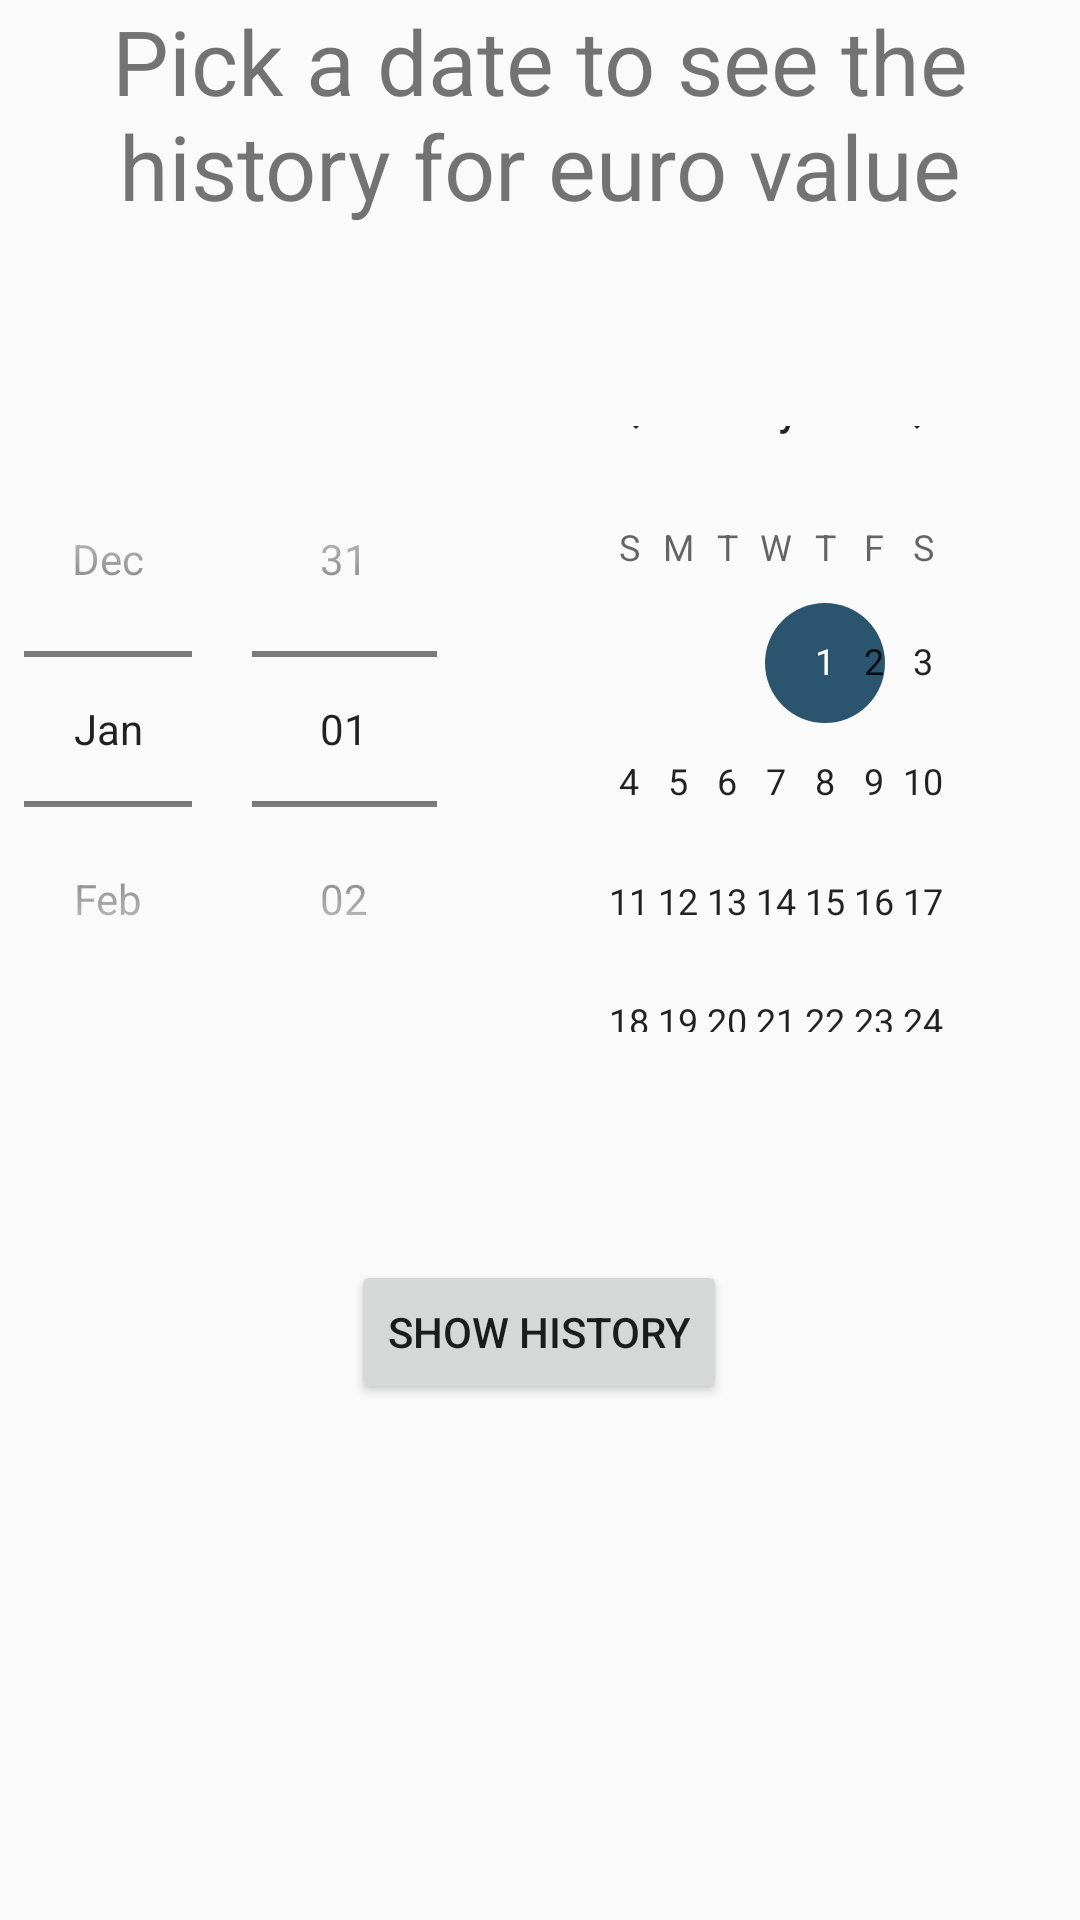

Reconstruct the res/layout file that produces this screen, plus the resources it refers to.
<!-- AndroidManifest.xml: application theme AppTheme -->
<!-- res/layout/activity_history.xml -->
<?xml version="1.0" encoding="utf-8"?>
<androidx.constraintlayout.widget.ConstraintLayout xmlns:android="http://schemas.android.com/apk/res/android"
    xmlns:app="http://schemas.android.com/apk/res-auto"
    xmlns:tools="http://schemas.android.com/tools"
    android:id="@+id/relativeLayout"
    android:layout_width="match_parent"
    android:layout_height="match_parent"
    android:gravity="bottom"
    tools:context=".Activities.HistoryActivity">


    <com.example.xchange.Activities.Menu.MenuView
        android:id="@+id/menu"
        android:layout_width="wrap_content"
        android:layout_height="wrap_content"
        android:layout_marginTop="115dp"
        android:layout_marginBottom="80dp"
        app:layout_constraintBottom_toBottomOf="parent"
        app:layout_constraintEnd_toEndOf="parent"
        app:layout_constraintStart_toStartOf="parent"
        app:layout_constraintTop_toBottomOf="@+id/generate" />

    <TextView
        android:id="@+id/not_text"
        android:layout_width="wrap_content"
        android:layout_height="wrap_content"
        android:text="Pick a date to see the history for euro value"
        android:textAlignment="center"
        android:textSize="30sp"
        app:layout_constraintEnd_toEndOf="parent"
        app:layout_constraintHorizontal_bias="0.5"
        app:layout_constraintStart_toStartOf="parent"
        app:layout_constraintTop_toTopOf="parent" />


    <Button
        android:id="@+id/generate"
        android:layout_width="wrap_content"
        android:layout_height="wrap_content"
        android:layout_marginTop="76dp"
        android:text="Show History"
        app:layout_constraintEnd_toEndOf="parent"
        app:layout_constraintHorizontal_bias="0.498"
        app:layout_constraintStart_toStartOf="parent"
        app:layout_constraintTop_toBottomOf="@+id/simpleDatePicker" />

    <DatePicker
        android:id="@+id/simpleDatePicker"
        android:layout_width="344dp"
        android:layout_height="202dp"
        android:datePickerMode="spinner"
        app:layout_constraintBottom_toBottomOf="parent"
        app:layout_constraintEnd_toEndOf="parent"
        app:layout_constraintHorizontal_bias="0.496"
        app:layout_constraintStart_toStartOf="parent"
        app:layout_constraintTop_toBottomOf="@+id/not_text"
        app:layout_constraintVertical_bias="0.184" />


</androidx.constraintlayout.widget.ConstraintLayout>
<!-- resources referenced by this layout -->
<resources>
  <style name="AppTheme" parent="Theme.AppCompat.Light.DarkActionBar">
          
          <item name="colorPrimary">@color/colorPrimary</item>
          <item name="colorPrimaryDark">@color/colorPrimaryDark</item>
          <item name="colorAccent">@color/colorAccent</item>
          <item name="android:statusBarColor">@color/colorPrimaryDark</item>
  
      </style>
  <color name="colorPrimary">#159ed8</color>
  <color name="colorPrimaryDark">#2b546f</color>
  <color name="colorAccent">#2b546f</color>
</resources>
